Photos from the image-classification dataset "circles" in the GitHub repository Albi1999/Tennis_Sport_Analysis. Its 2 classes are: bounce, no bounce.

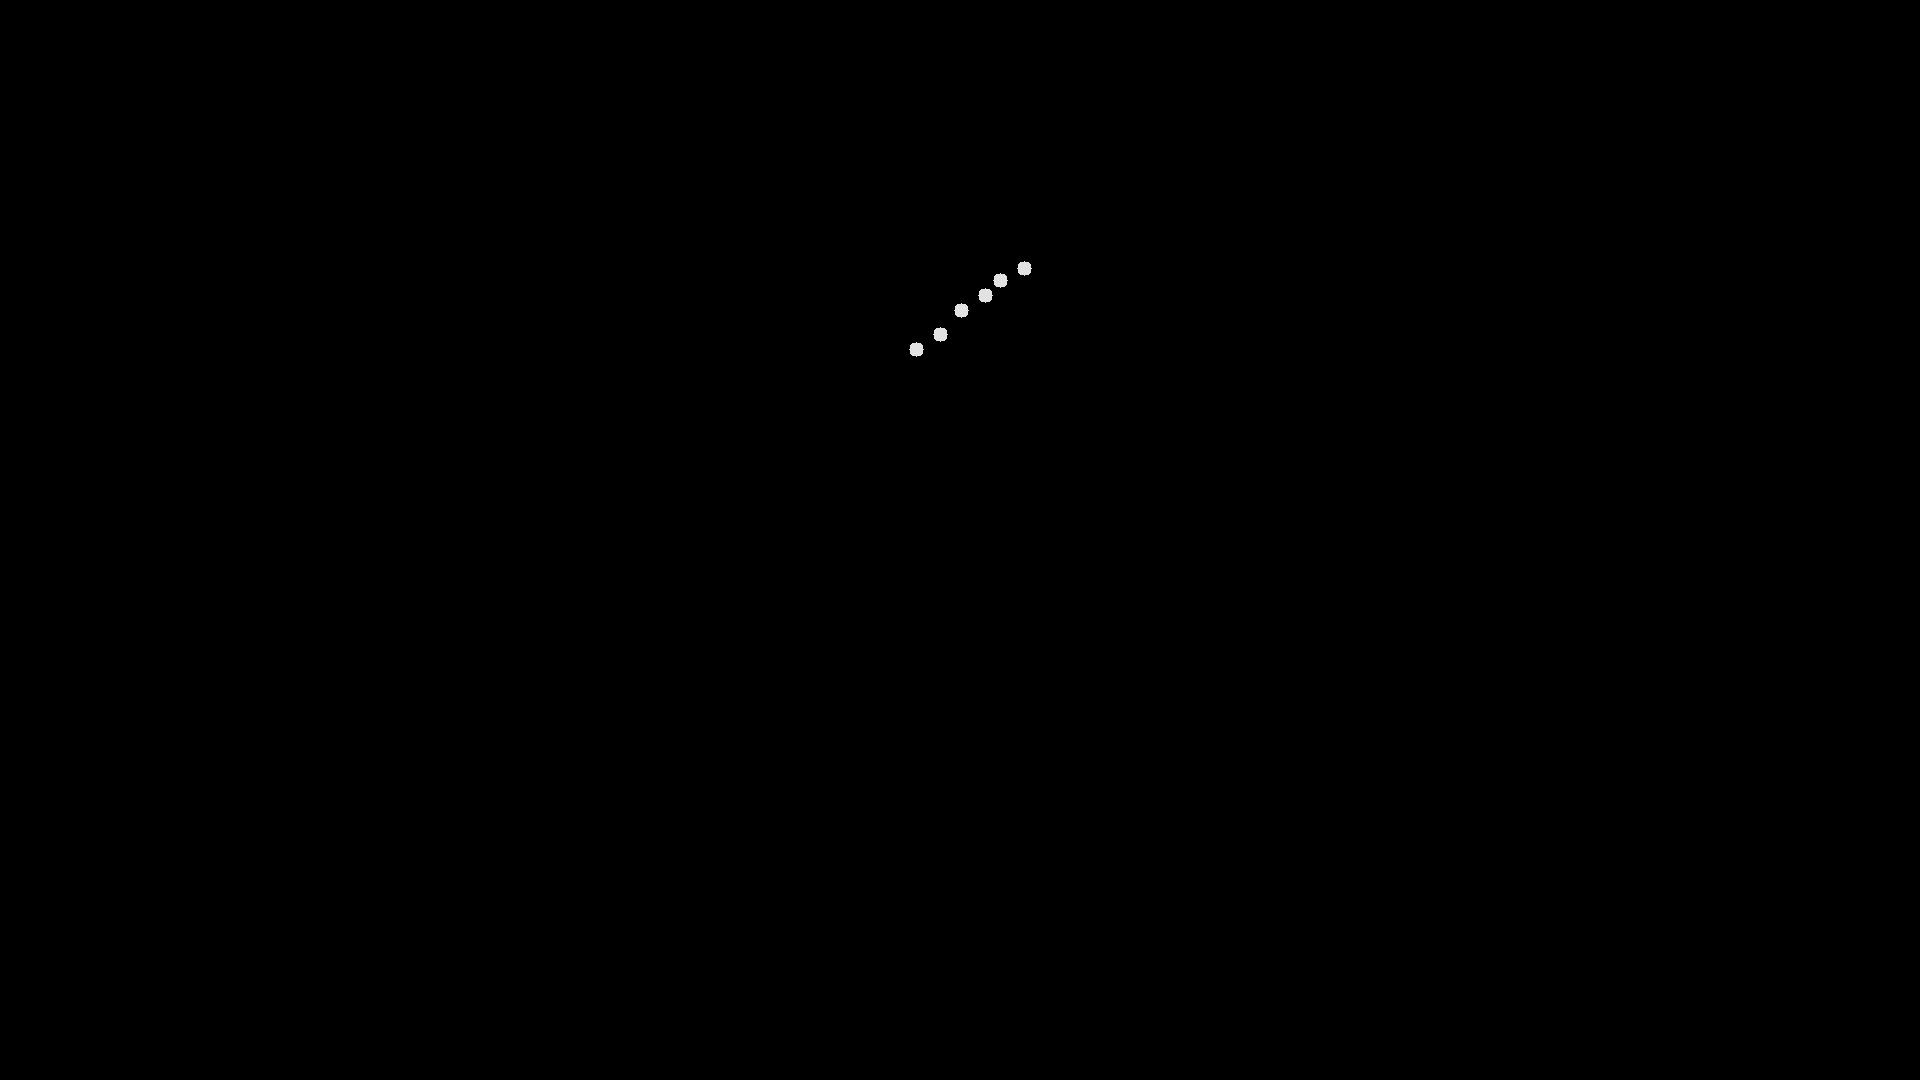
Label: no bounce

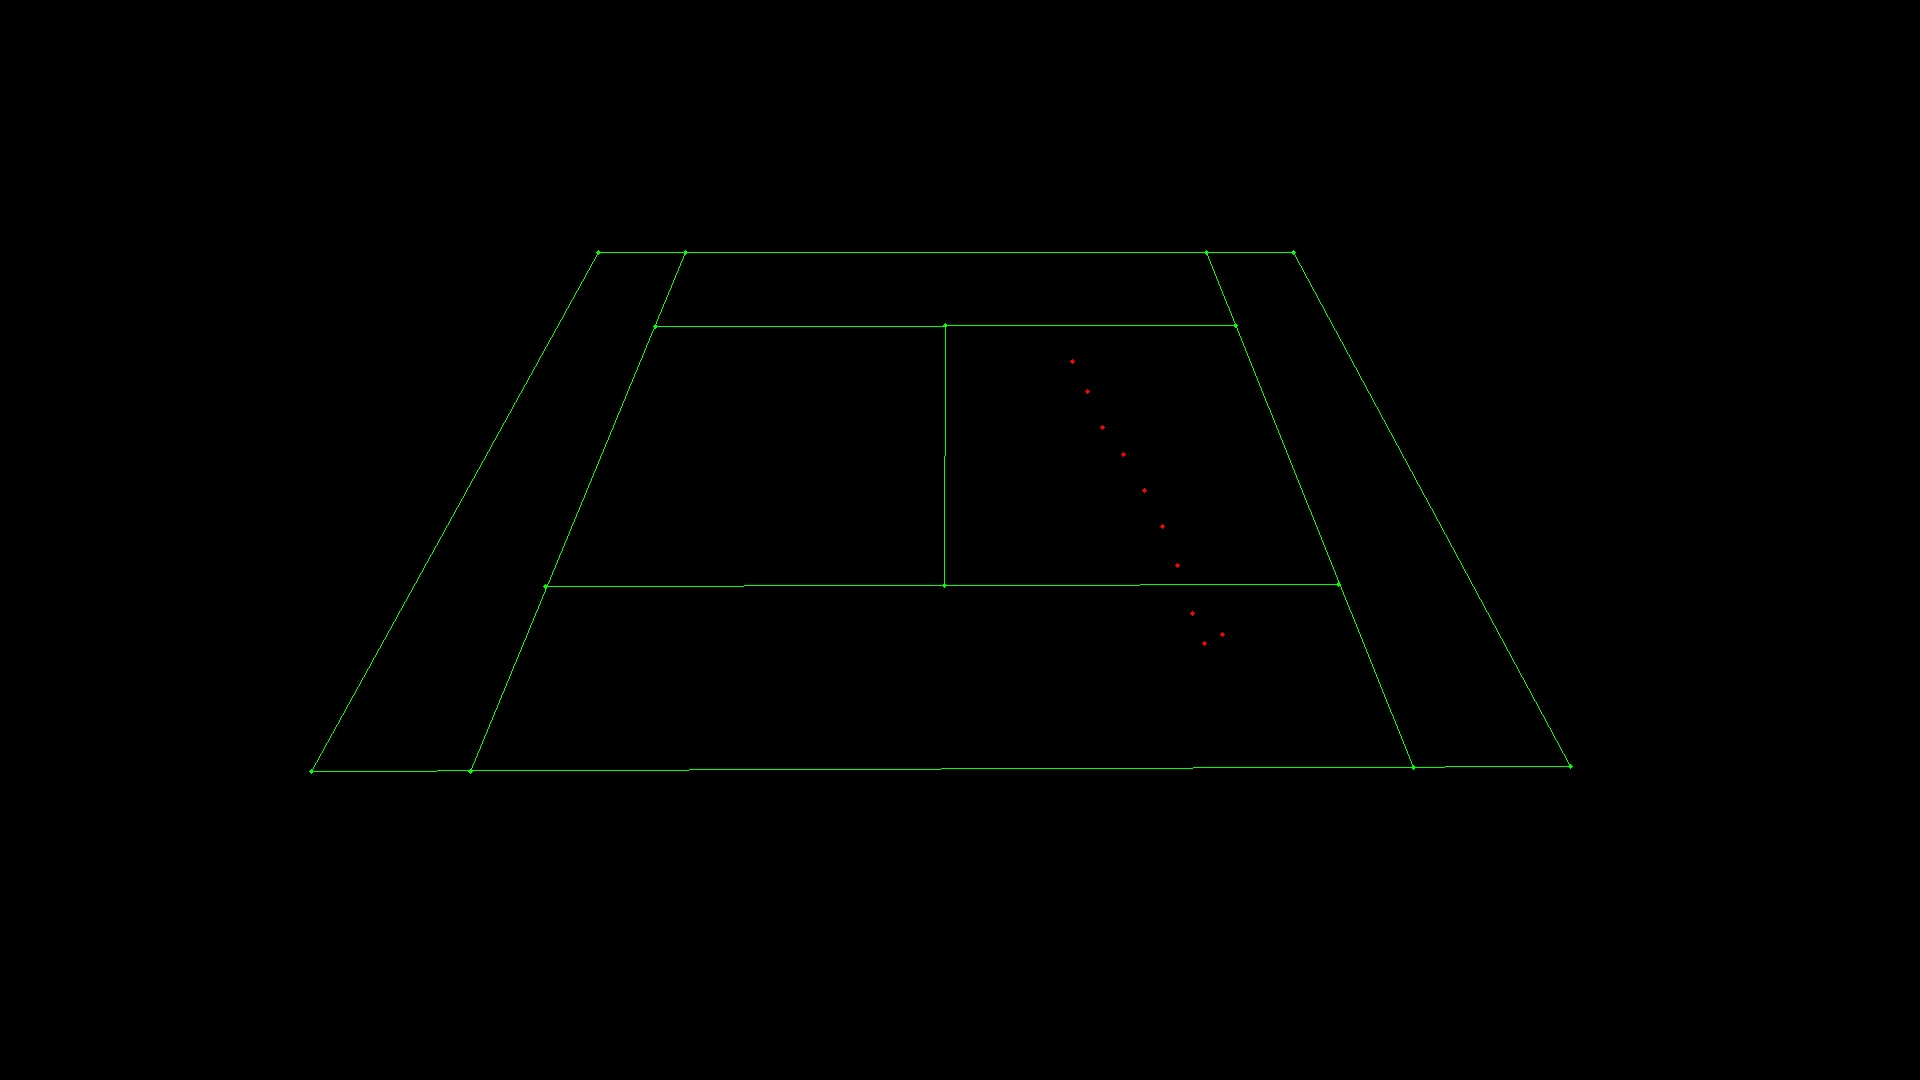
Label: bounce

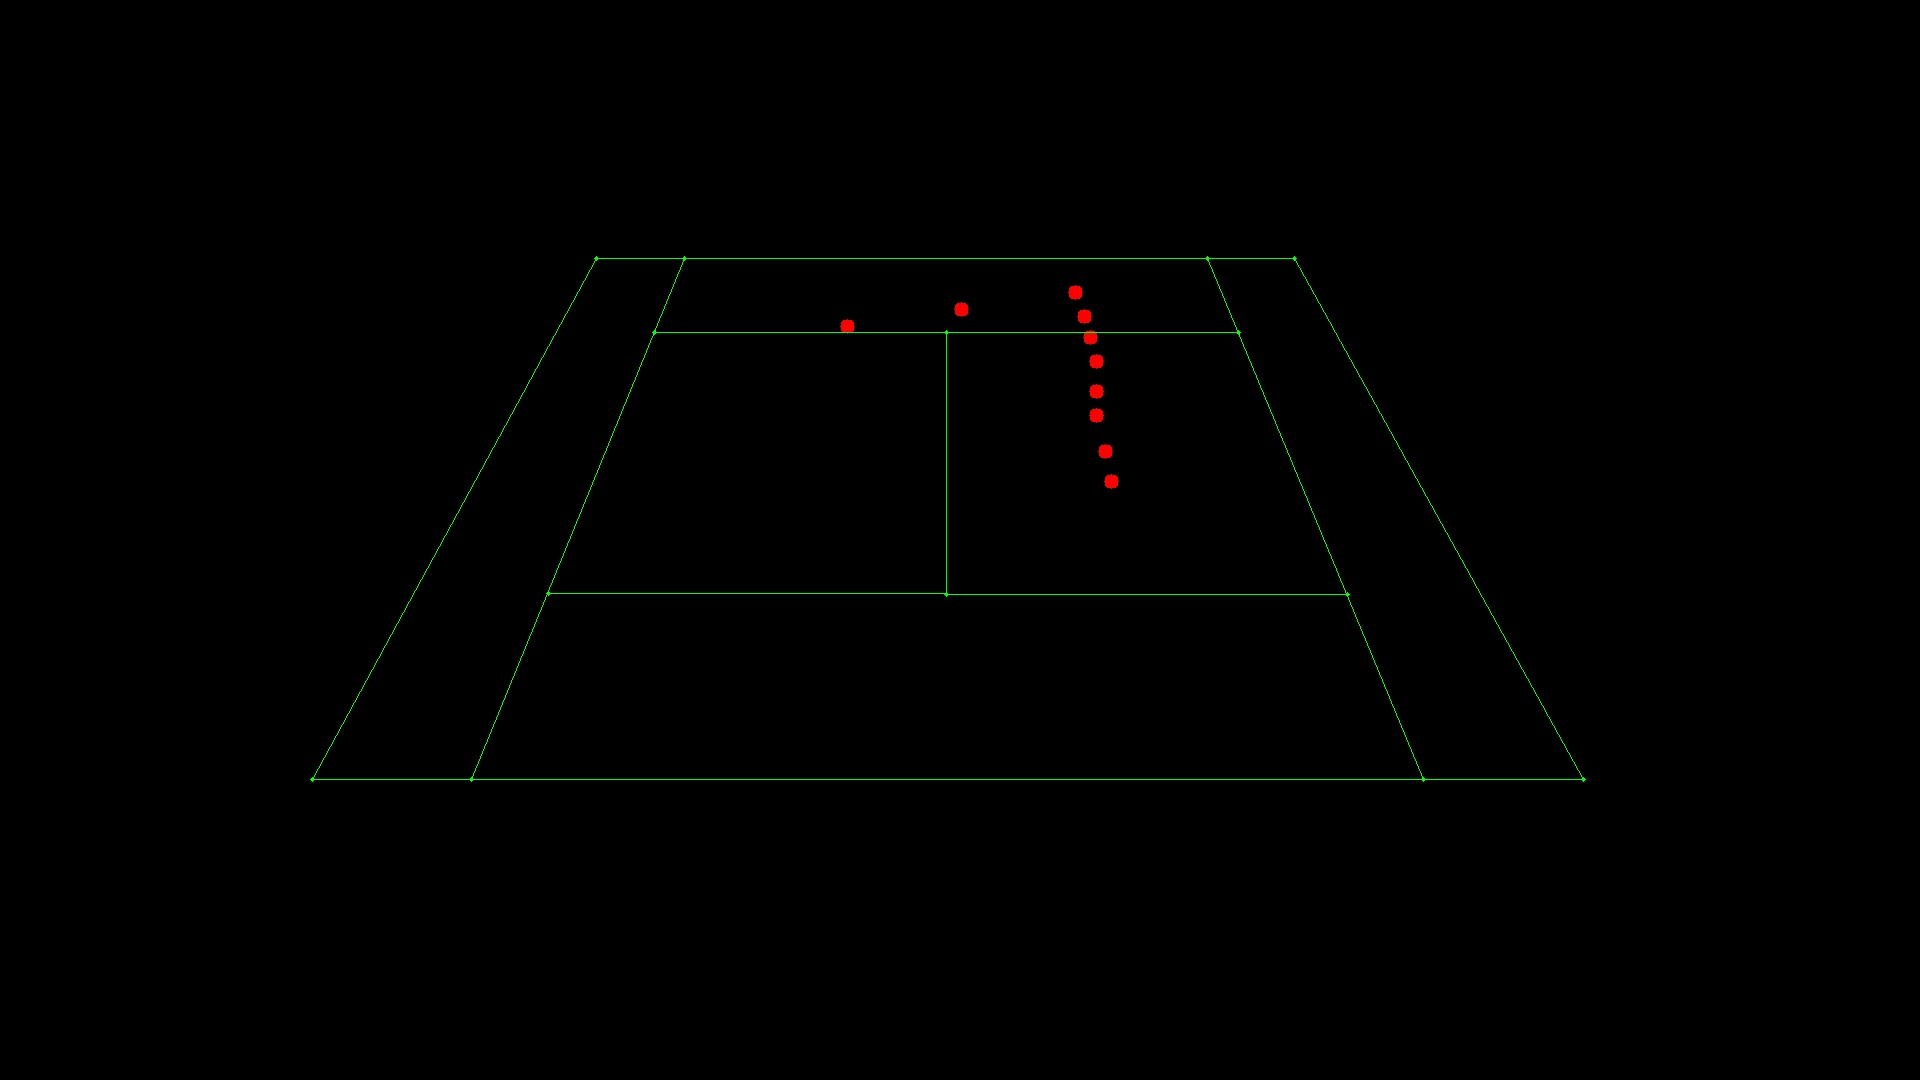
Label: no bounce

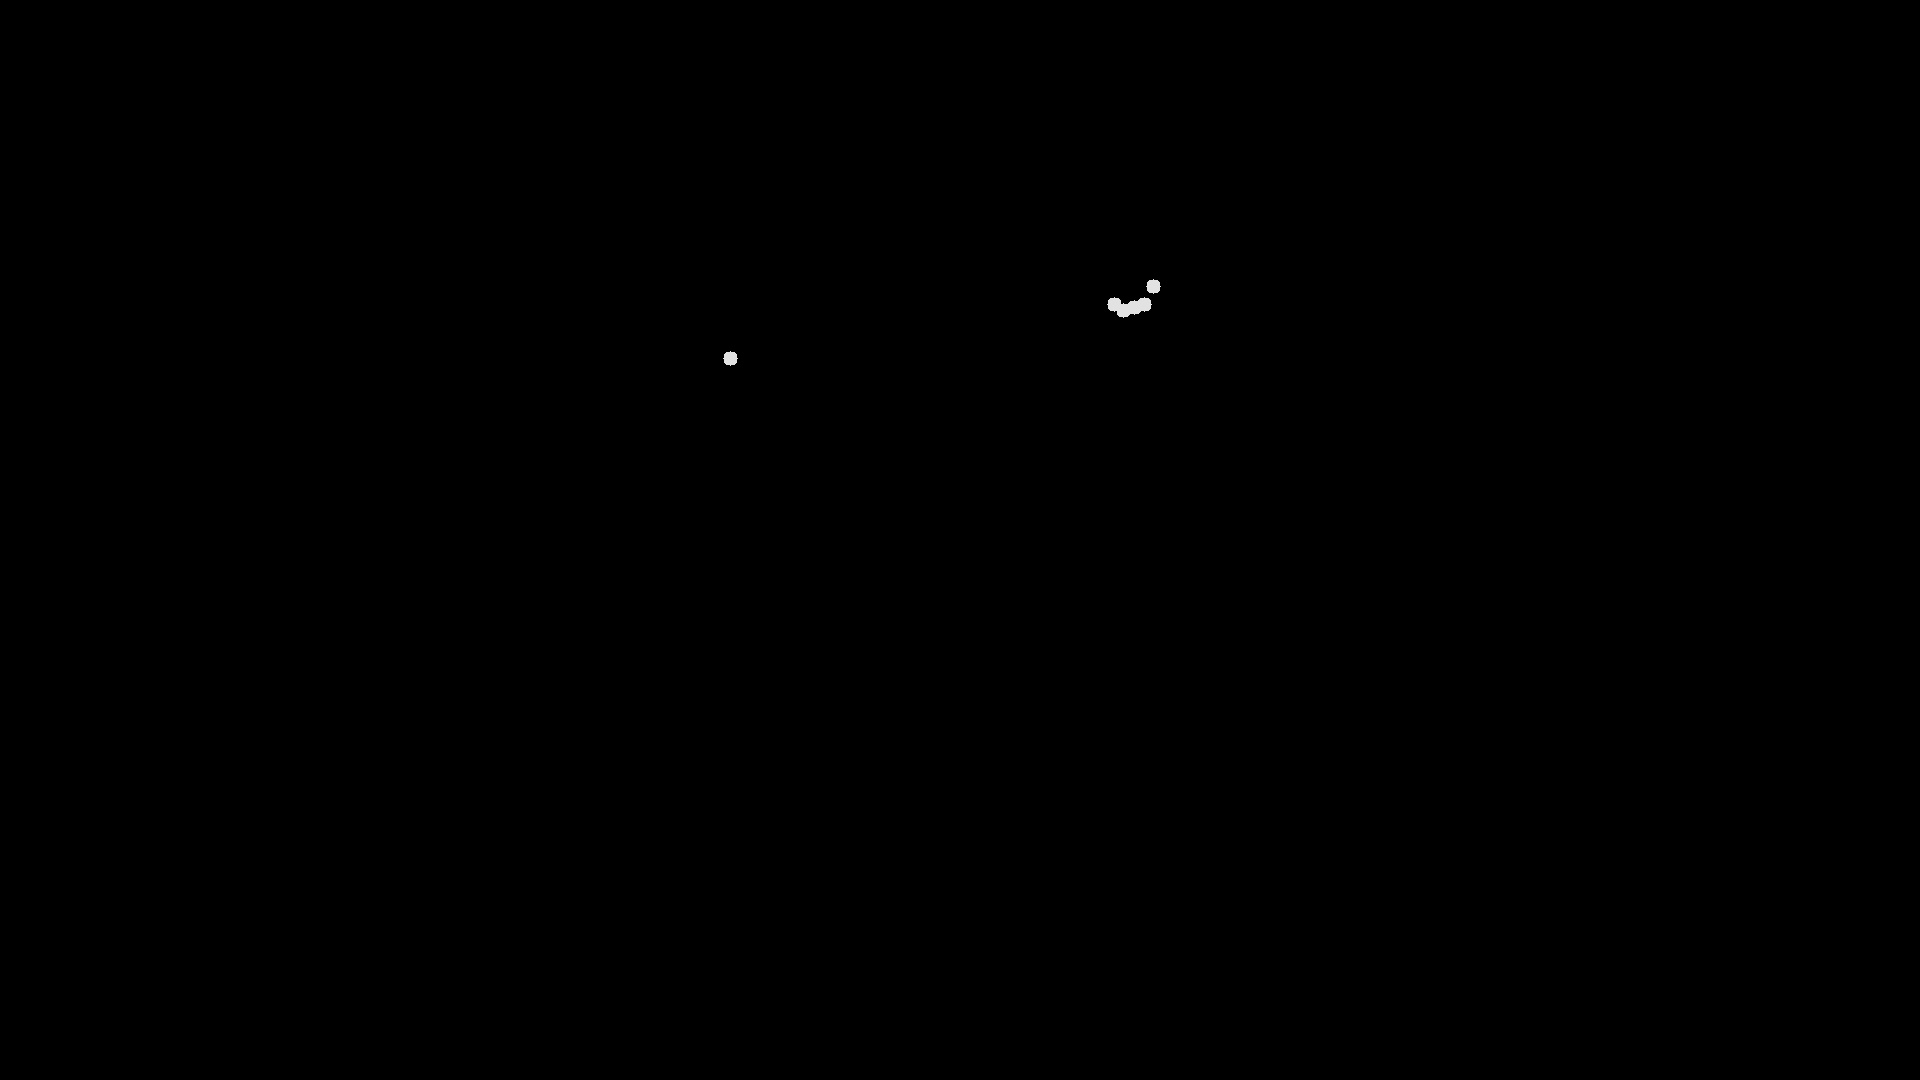
Label: bounce

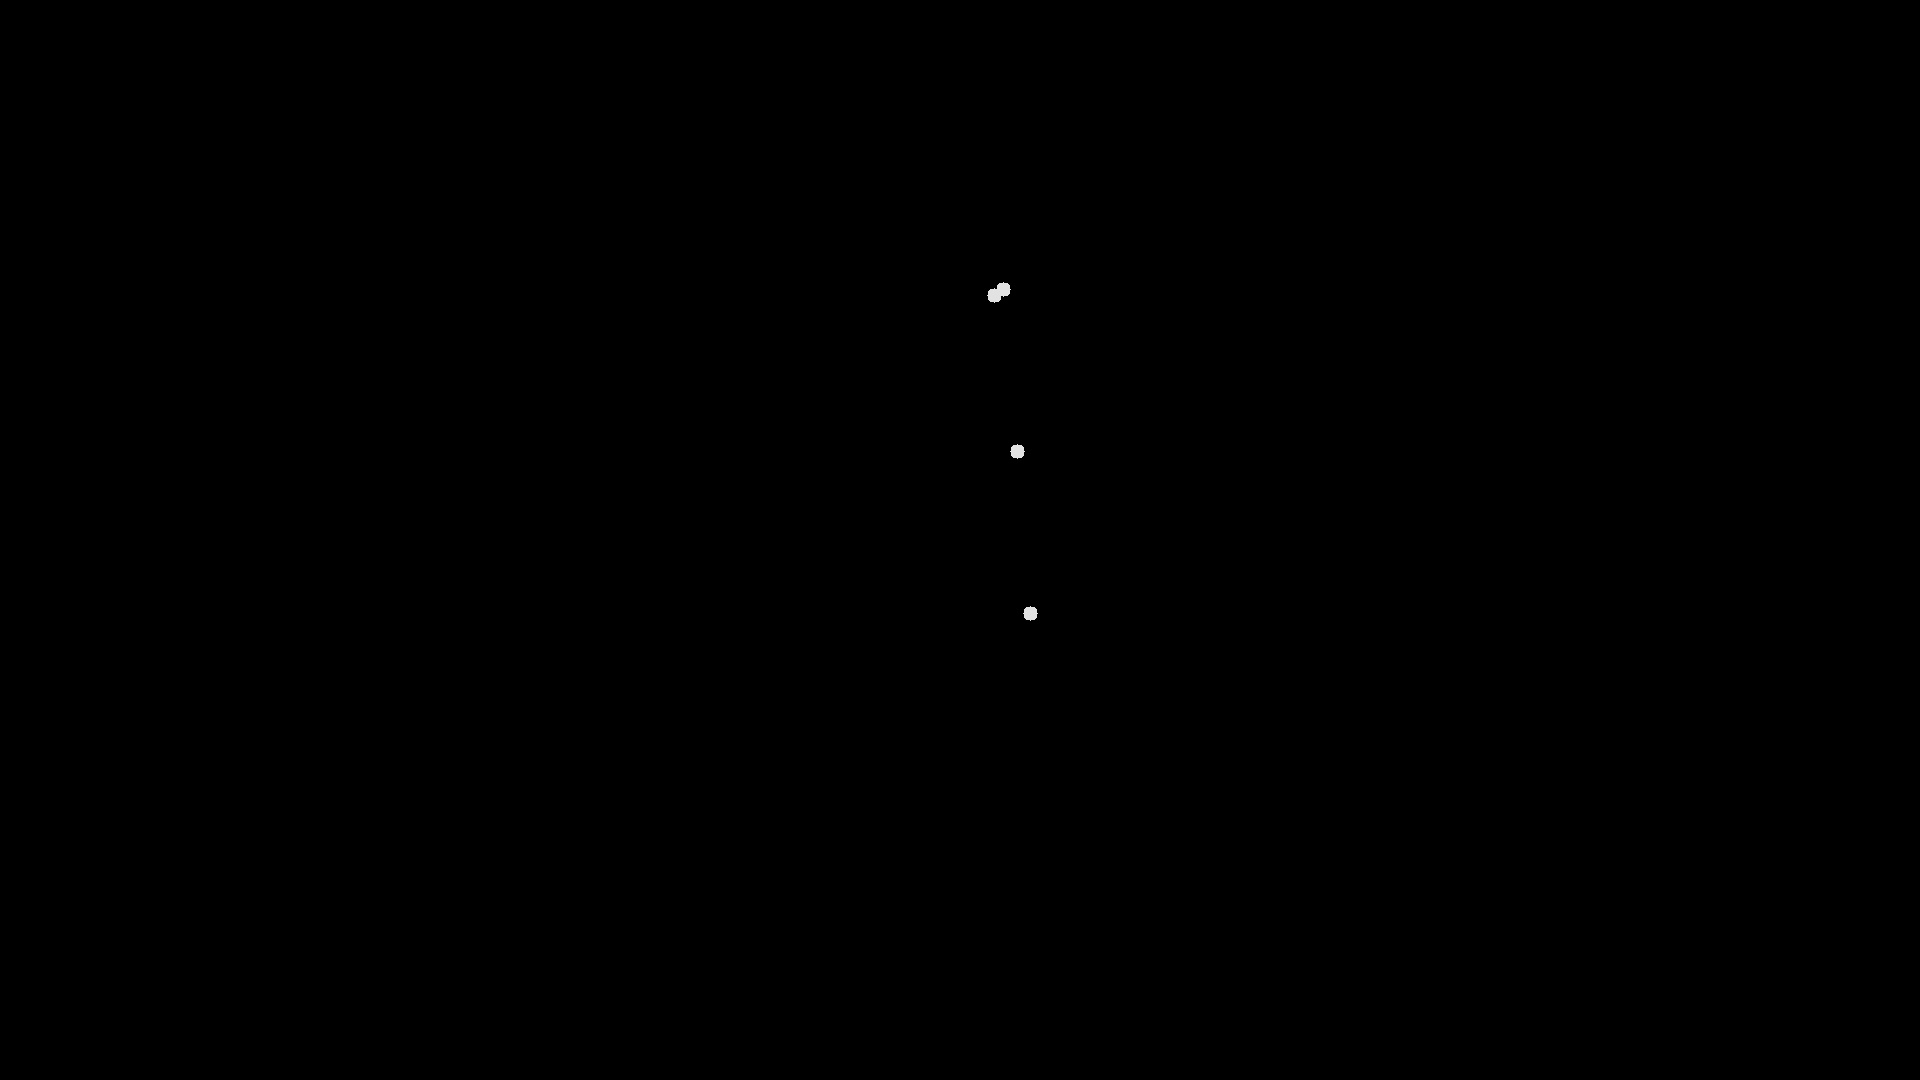
Label: no bounce

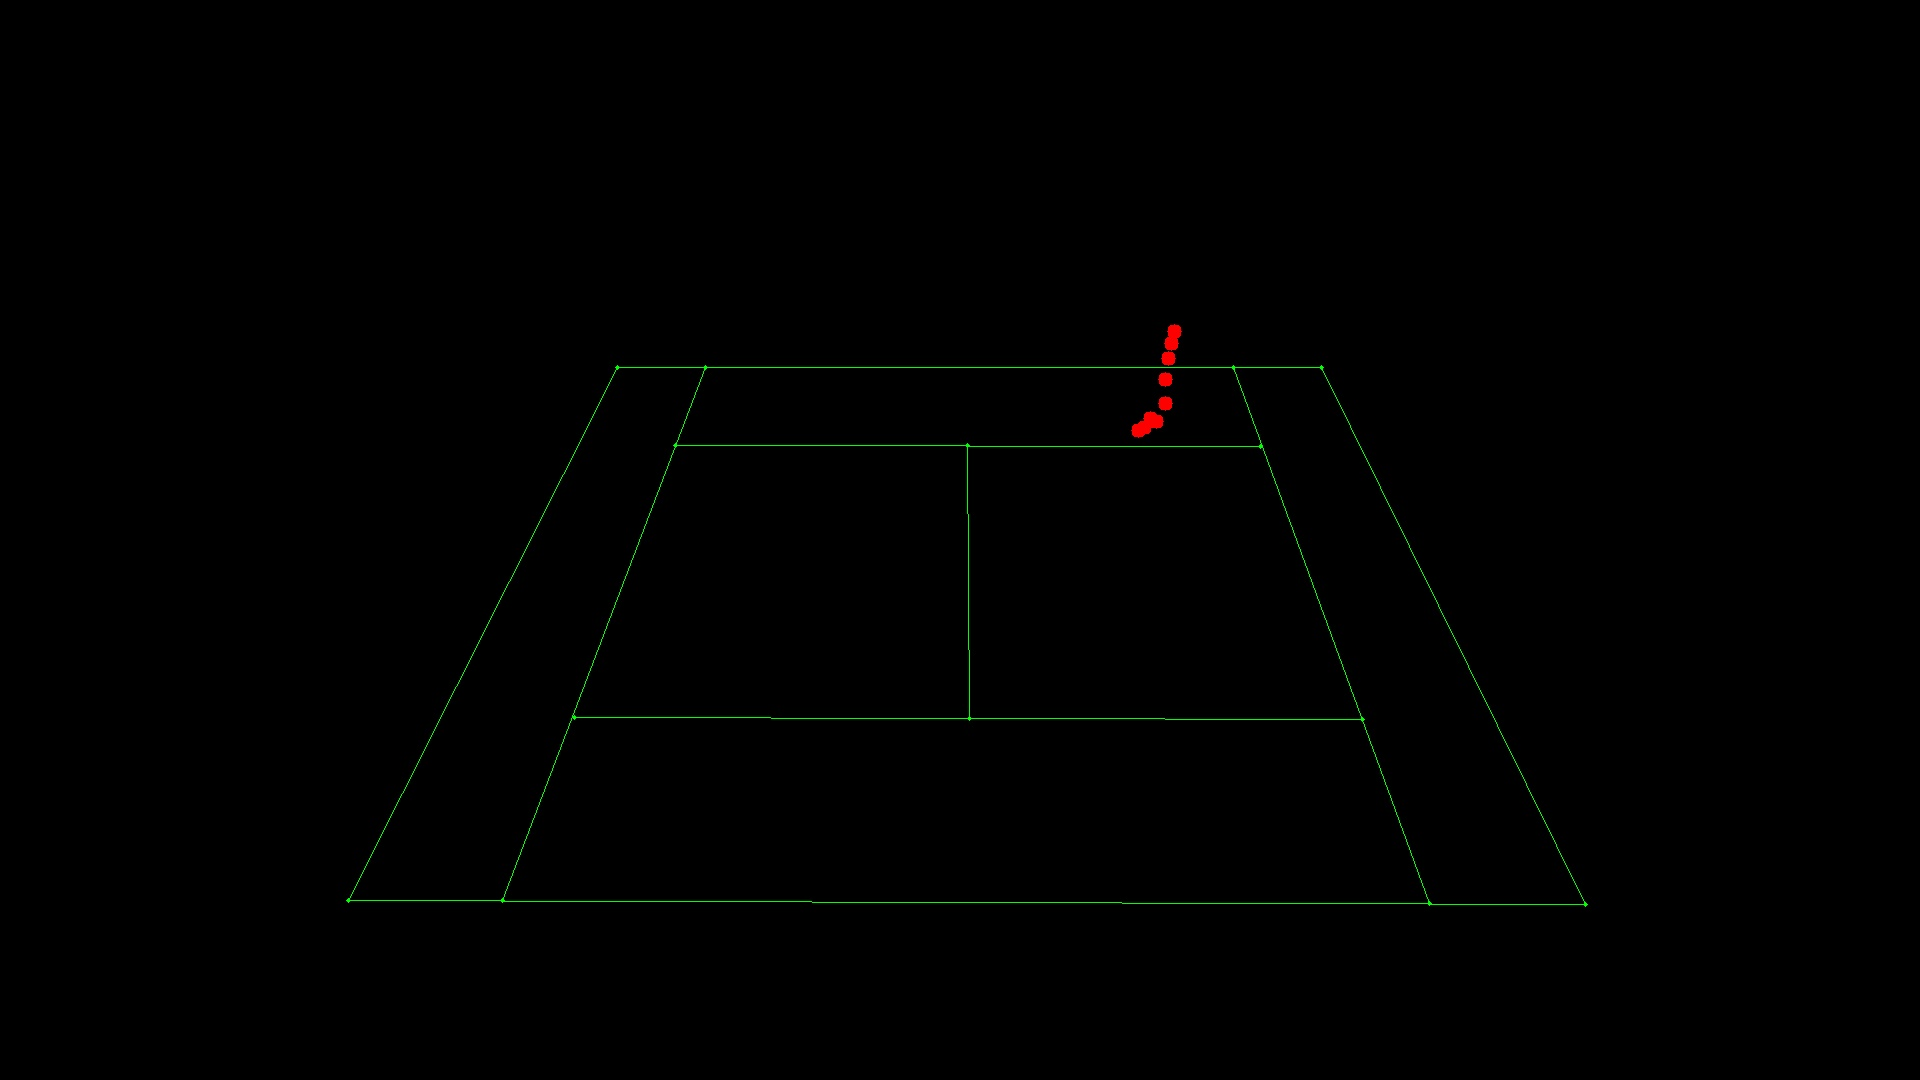
Label: bounce
